Photos from the image-classification dataset "processed" in the GitHub repository Yuvrajsinggh22/wheat-disease-detection. Its 4 classes are: common rust, gray leaf spot, healthy, northern leaf blight.

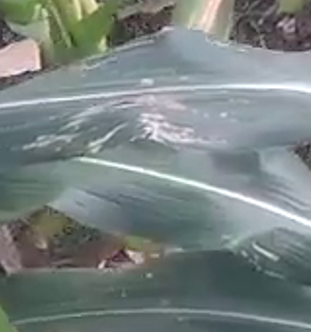
Label: gray leaf spot

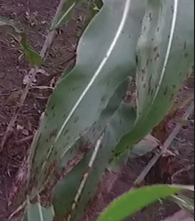
Label: common rust

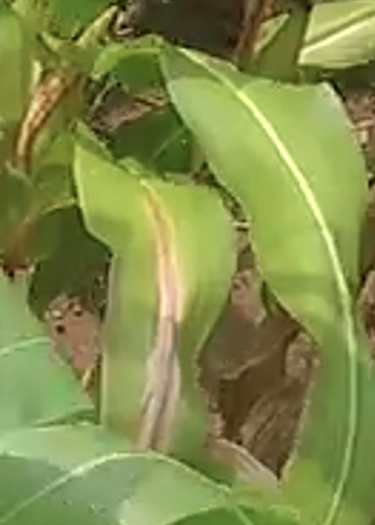
Label: northern leaf blight

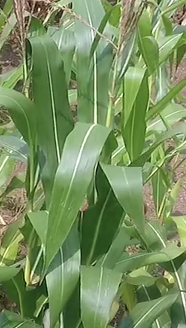
Label: healthy

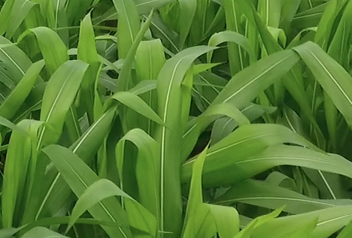
Label: healthy

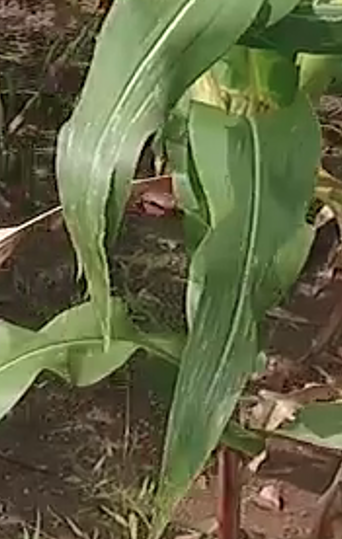
Label: gray leaf spot
